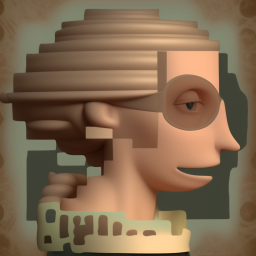
Generation parameters embedded in this image by AUTOMATIC1111 Stable Diffusion web UI or a fork of it (Forge, ...) (PNG 'parameters' text chunk):
a philosophical barbi
Steps: 20, Sampler: Euler a, CFG scale: 7, Seed: 1322882213, Size: 512x512, Model hash: b4391b7978, Model: deliberate_v2, ControlNet: "preprocessor: canny, model: control_v11p_sd15_canny [d14c016b], weight: 1, starting/ending: (0, 1), resize mode: Crop and Resize, pixel perfect: True, control mode: Balanced, preprocessor params: (512, 100, 200)", Version: v1.5.1